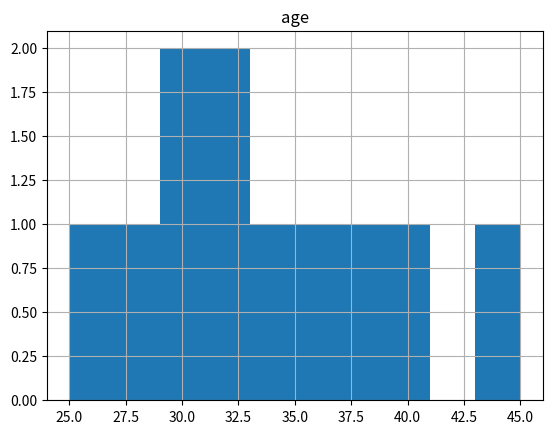

Source code (Python):
import pandas as pd
import matplotlib.pyplot as plt

data = {
    "name": ["Alice", "Bob", "Charlie", "David", "Eve", "Frank", "Grace", "Hannah", "Ivy", "Jack", "Karen"],
    "age": [30, 40, 25, 35, 28, 32, 45, 38, 29, 31, 33],
    "city": ["New York", "Los Angeles", "Chicago", "Houston", "Phoenix", "Philadelphia", "San Antonio", "San Diego", "Dallas", "San Jose", "Austin"]
}
df = pd.DataFrame(data)

df.hist()
plt.savefig('output.png')  # Save the plot to a file instead of showing it

print(df.describe())


